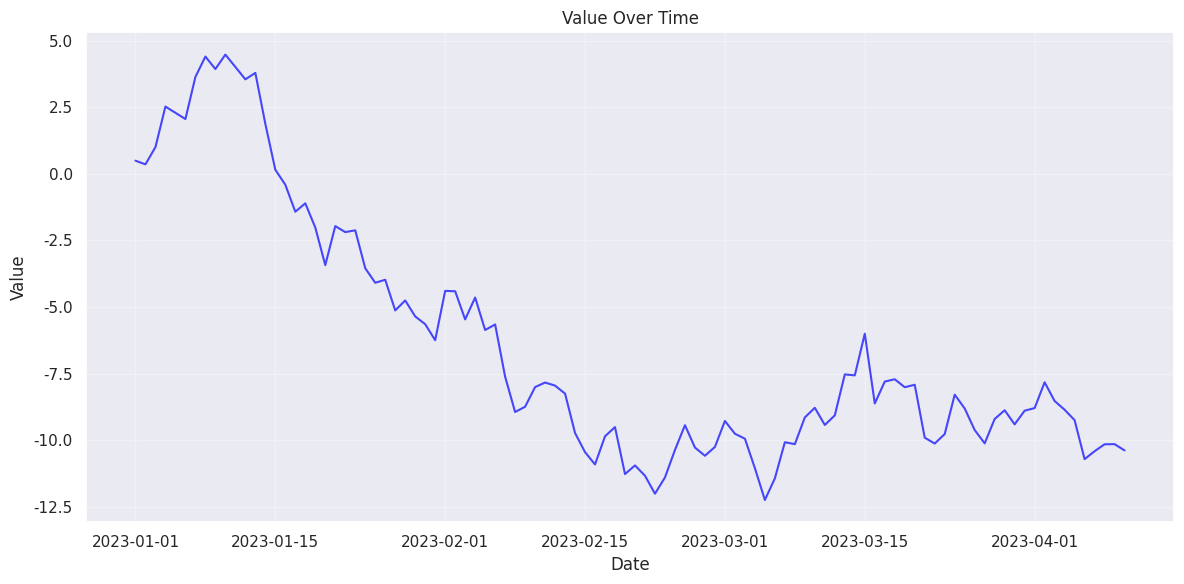
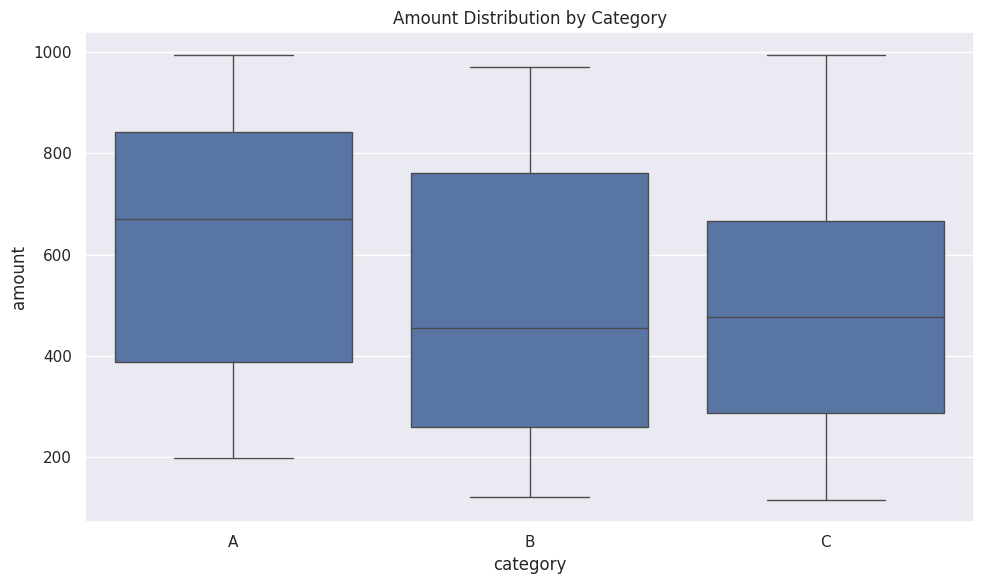
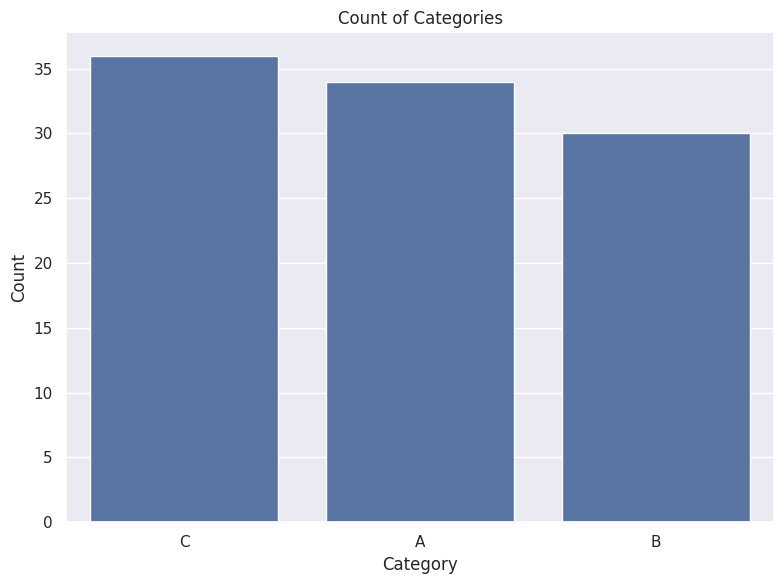
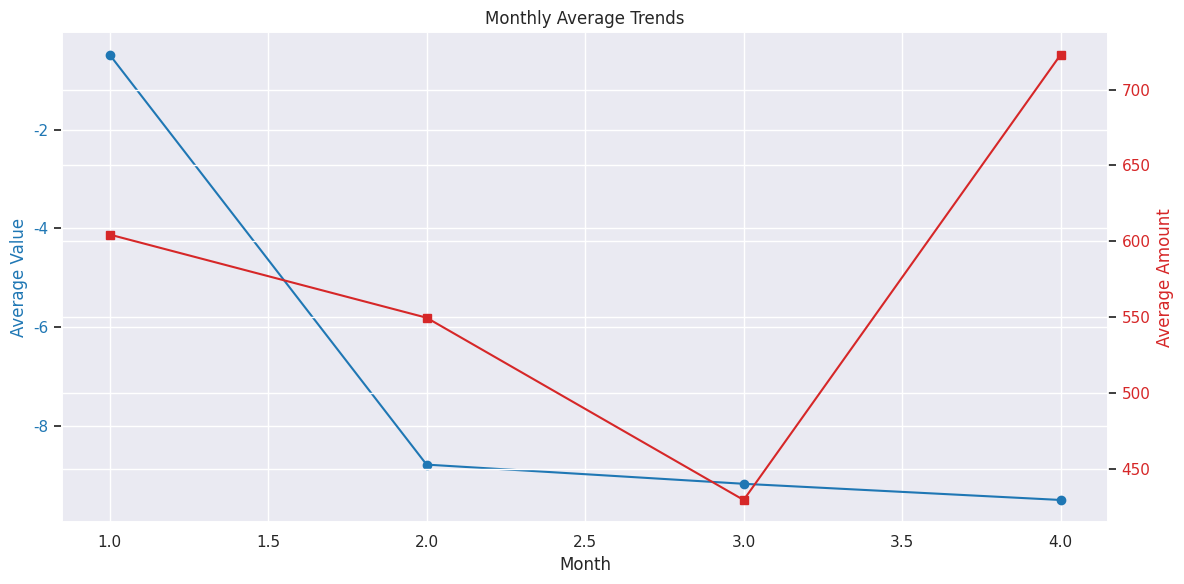

Reproduce these figures in Python, in order.
# Import required libraries
import pandas as pd
import numpy as np
import matplotlib.pyplot as plt
import seaborn as sns

# Set the style for plots
plt.style.use('ggplot')
sns.set_theme()

# Display plots inline
%matplotlib inline

# Creating a sample DataFrame
np.random.seed(42)
dates = pd.date_range('20230101', periods=100)
df = pd.DataFrame({
    'date': dates,
    'value': np.random.randn(100).cumsum(),
    'category': np.random.choice(['A', 'B', 'C'], 100),
    'amount': np.random.randint(100, 1000, size=100)
})

# Display the first few rows
df.head()

# Basic information about the DataFrame
print("Dataset shape:", df.shape)
print("\nData types:")
print(df.dtypes)
print("\nSummary statistics:")
df.describe()

# Time series plot
plt.figure(figsize=(12, 6))
plt.plot(df['date'], df['value'], color='blue', alpha=0.7)
plt.title('Value Over Time')
plt.xlabel('Date')
plt.ylabel('Value')
plt.grid(True, alpha=0.3)
plt.tight_layout()
plt.show()

# Distribution of amounts by category
plt.figure(figsize=(10, 6))
sns.boxplot(x='category', y='amount', data=df)
plt.title('Amount Distribution by Category')
plt.tight_layout()
plt.show()

# Count of categories
category_counts = df['category'].value_counts()

plt.figure(figsize=(8, 6))
sns.barplot(x=category_counts.index, y=category_counts.values)
plt.title('Count of Categories')
plt.xlabel('Category')
plt.ylabel('Count')
plt.tight_layout()
plt.show()

# Group by category and calculate statistics
category_stats = df.groupby('category').agg({
    'value': ['mean', 'std', 'min', 'max'],
    'amount': ['mean', 'std', 'min', 'max', 'sum']
})

category_stats

# Add month and year columns
df['month'] = df['date'].dt.month
df['year'] = df['date'].dt.year

# Group by month and calculate average values
monthly_avg = df.groupby('month').agg({
    'value': 'mean',
    'amount': 'mean'
}).reset_index()

# Plot monthly averages
fig, ax1 = plt.subplots(figsize=(12, 6))

color = 'tab:blue'
ax1.set_xlabel('Month')
ax1.set_ylabel('Average Value', color=color)
ax1.plot(monthly_avg['month'], monthly_avg['value'], color=color, marker='o')
ax1.tick_params(axis='y', labelcolor=color)

ax2 = ax1.twinx()  # Create a second y-axis
color = 'tab:red'
ax2.set_ylabel('Average Amount', color=color)
ax2.plot(monthly_avg['month'], monthly_avg['amount'], color=color, marker='s')
ax2.tick_params(axis='y', labelcolor=color)

plt.title('Monthly Average Trends')
fig.tight_layout()
plt.show()

# Your code here